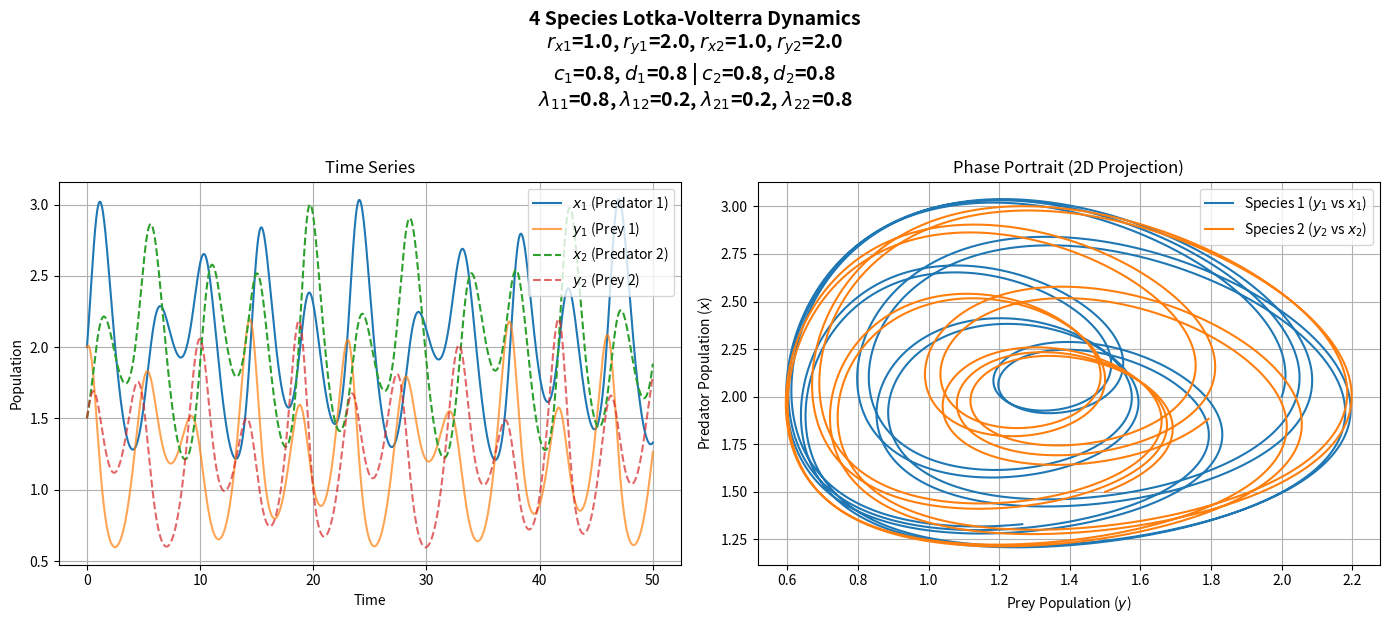
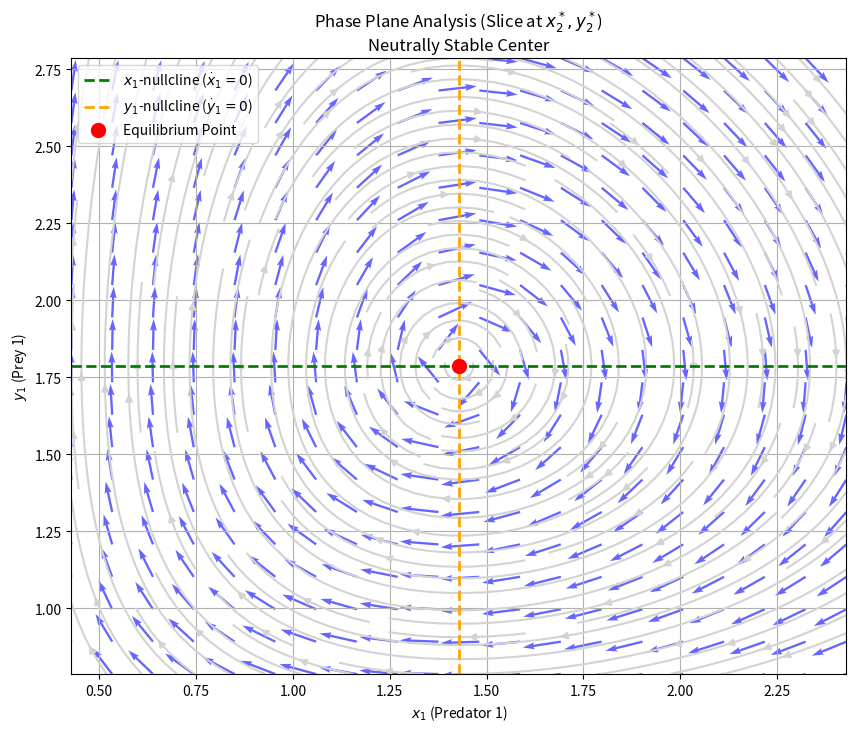
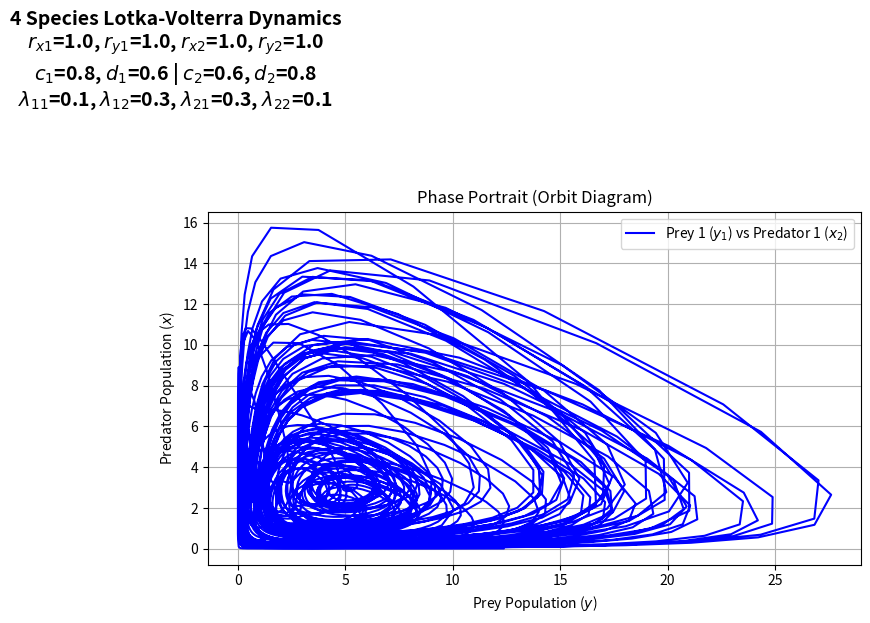

The script that saved these images, in order:
import numpy as np
import matplotlib.pyplot as plt
from scipy.integrate import odeint

# 1. モデル方程式の定義
def model(z, t, params):
    x1, y1, x2, y2 = z
    r_x1, r_y1, r_x2, r_y2 = params['r']
    lam = params['lambda'] # 行列 [[l11, l12], [l21, l22]]
    c = params['c']
    d = params['d']
    
    # 係数の展開 (ユーザーの定義に基づく)
    l11, l12 = lam[0]
    l21, l22 = lam[1]
    c1, c2 = c
    d1, d2 = d
    
    # 修正された方程式
    dx1dt = -r_x1*x1 + c1*l11*x1*y1 + d1*l21*x1*y2
    dy1dt =  r_y1*y1 -    l11*x1*y1 -    l12*x2*y1
    dx2dt = -r_x2*x2 + c2*l12*x2*y1 + d2*l22*x2*y2
    dy2dt =  r_y2*y2 -    l21*x1*y2 -    l22*x2*y2
    
    return [dx1dt, dy1dt, dx2dt, dy2dt]

# 2. パラメータ設定 (共存しそうな値を設定)
# ※密度効果なしモデルは初期値やパラメータに敏感で発散しやすいため
#   比較的小さな相互作用係数を設定しています。
params = {
    'r': [1.0, 2.0, 1.0, 2.0],      # [rx1, ry1, rx2, ry2]
    'lambda': [[0.8, 0.2],          # [[l11, l12],
               [0.2, 0.8]],         #  [l21, l22]]
    'c': [0.8, 0.8],                # [c1, c2]
    'd': [0.8, 0.8]                 # [d1, d2]
}

# 初期状態 (平衡点から少しずらした位置)
z0 = [2.0, 2.0, 1.5, 1.5] # [x1, y1, x2, y2]

# 時間軸
t = np.linspace(0, 50, 5000)

# 3. 微分方程式を解く
z = odeint(model, z0, t, args=(params,))

x1 = z[:, 0]
y1 = z[:, 1]
x2 = z[:, 2]
y2 = z[:, 3]

# パラメータの展開
r_list = params['r']
lambda_matrix = params['lambda']
c_list = params['c']
d_list = params['d']

# タイトル文字列の生成 (LaTeX表記を使用)
full_title = (
    f'4 Species Lotka-Volterra Dynamics\n'
    # rパラメータ
    f'$r_{{x1}}$={r_list[0]}, $r_{{y1}}$={r_list[1]}, $r_{{x2}}$={r_list[2]}, $r_{{y2}}$={r_list[3]}\n'
    # c, d パラメータ
    f'$c_1$={c_list[0]}, $d_1$={d_list[0]} | $c_2$={c_list[1]}, $d_2$={d_list[1]}\n'
    # lambda パラメータ
    f'$\\lambda_{{11}}$={lambda_matrix[0][0]}, $\\lambda_{{12}}$={lambda_matrix[0][1]}, $\\lambda_{{21}}$={lambda_matrix[1][0]}, $\\lambda_{{22}}$={lambda_matrix[1][1]}'
)

# 4. 可視化
plt.figure(figsize=(14, 6))

# --- 全体のタイトルを追加 (最も大きなタイトル) ---
plt.suptitle(
    full_title,
    fontsize=14, # フォントサイズを大きく設定
    fontweight='bold',
    y=1.03 # 縦位置を少し上に調整
)

# --- 図1: 時系列グラフ ---
plt.subplot(1, 2, 1)
plt.plot(t, x1, label='$x_1$ (Predator 1)')
plt.plot(t, y1, label='$y_1$ (Prey 1)', alpha=0.7)
plt.plot(t, x2, label='$x_2$ (Predator 2)', linestyle='--')
plt.plot(t, y2, label='$y_2$ (Prey 2)', alpha=0.7, linestyle='--')
plt.xlabel('Time')
plt.ylabel('Population')
plt.title('Time Series')
plt.legend()
plt.grid(True)

# --- 図2: 相図 (ペアごとの射影) ---
plt.subplot(1, 2, 2)
plt.plot(y1, x1, label='Species 1 ($y_1$ vs $x_1$)')
plt.plot(y2, x2, label='Species 2 ($y_2$ vs $x_2$)')
plt.xlabel('Prey Population ($y$)')
plt.ylabel('Predator Population ($x$)')
plt.title('Phase Portrait (2D Projection)')
plt.legend()
plt.grid(True)

plt.tight_layout()
plt.show()


import numpy as np
import matplotlib.pyplot as plt

# 1. パラメータ設定
params = {
    'r': [1.0, 1.0, 1.0, 1.0],      # [rx1, ry1, rx2, ry2]
    'lambda': [[0.5, 0.2],          # [[l11, l12],
               [0.2, 0.5]],         #  [l21, l22]]
    'c': [0.8, 0.8],                # [c1, c2]
    'd': [0.8, 0.8]                 # [d1, d2]
}

# パラメータ展開
r_x1, r_y1, r_x2, r_y2 = params['r']
l11, l12 = params['lambda'][0]
l21, l22 = params['lambda'][1]
c1, c2 = params['c']
d1, d2 = params['d']

# 2. 平衡点 (x*, y*) の計算 (前回の数式を使用)
# 行列式
det_x = l11 * l22 - l12 * l21
det_y = c1 * d2 * l11 * l22 - c2 * d1 * l12 * l21

# 捕食者 x*
x1_star = (l22 * r_y1 - l12 * r_y2) / det_x
x2_star = (l11 * r_y2 - l21 * r_y1) / det_x

# 被食者 y*
y1_star = (d2 * l22 * r_x1 - d1 * l21 * r_x2) / det_y
y2_star = (c1 * l11 * r_x2 - c2 * l12 * r_x1) / det_y

print(f"Equilibrium Point: x1={x1_star:.2f}, y1={y1_star:.2f}, x2={x2_star:.2f}, y2={y2_star:.2f}")

# 3. グリッドの作成 (平衡点を中心に表示範囲を決める)
range_span = 1.0 # 表示幅
x1_vals = np.linspace(max(0, x1_star - range_span), x1_star + range_span, 20)
y1_vals = np.linspace(max(0, y1_star - range_span), y1_star + range_span, 20)
X1, Y1 = np.meshgrid(x1_vals, y1_vals)

# 4. ベクトル場 (dx1/dt, dy1/dt) の計算
# 注意: ここでは x2, y2 を平衡値 (x2_star, y2_star) に固定して断面を見る
U = -r_x1*X1 + c1*l11*X1*Y1 + d1*l21*X1*y2_star
V =  r_y1*Y1 -    l11*X1*Y1 -    l12*x2_star*Y1

# 正規化 (矢印の長さを揃えて見やすくする)
Norm = np.sqrt(U**2 + V**2)
U_norm = U / Norm
V_norm = V / Norm

# 5. ヌルクラインの計算 (x2=x2*, y2=y2* とした時の線)
# dx1/dt = 0 => x1(-r_x1 + c1*l11*y1 + d1*l21*y2*) = 0
# y1 について解くと: y1 = (r_x1 - d1*l21*y2*) / (c1*l11)
nullcline_x1 = (r_x1 - d1 * l21 * y2_star) / (c1 * l11)

# dy1/dt = 0 => y1(r_y1 - l11*x1 - l12*x2*) = 0
# x1 について解くと: x1 = (r_y1 - l12*x2*) / l11
nullcline_y1 = (r_y1 - l12 * x2_star) / l11

# --- プロット作成 ---
plt.figure(figsize=(10, 8))

# ストリームプロット (流れの線)
plt.streamplot(X1, Y1, U, V, color='lightgray', density=1.5)

# クイーバープロット (方向矢印)
plt.quiver(X1, Y1, U_norm, V_norm, angles='xy', scale_units='xy', scale=10, color='blue', alpha=0.6, width=0.003)

# ヌルクラインの描画
# x1-nullcline (dx1/dt=0): 水平線 (y1 = constant)
plt.axhline(y=nullcline_x1, color='green', linestyle='--', linewidth=2, label='$x_1$-nullcline ($\dot{x}_1=0$)')

# y1-nullcline (dy1/dt=0): 垂直線 (x1 = constant)
plt.axvline(x=nullcline_y1, color='orange', linestyle='--', linewidth=2, label='$y_1$-nullcline ($\dot{y}_1=0$)')

# 平衡点のプロット
plt.plot(x1_star, y1_star, 'ro', markersize=10, label='Equilibrium Point', zorder=5)

plt.xlabel('$x_1$ (Predator 1)')
plt.ylabel('$y_1$ (Prey 1)')
plt.title('Phase Plane Analysis (Slice at $x_2^*, y_2^*$)\nNeutrally Stable Center')
plt.legend()
plt.grid(True)
plt.xlim(x1_vals[0], x1_vals[-1])
plt.ylim(y1_vals[0], y1_vals[-1])

plt.show()

output_filename = '4種の時系列グラフと相平面(x1 vs y1,x2 vs y2).png'
plt.savefig(output_filename)
plt.clf()

print(f"処理が完了しました。グラフを '{output_filename}' として保存しました。")



import numpy as np
import matplotlib.pyplot as plt
from scipy.integrate import odeint

# 1. モデル方程式の定義
def model(z, t, params):
    x1, y1, x2, y2 = z
    r_x1, r_y1, r_x2, r_y2 = params['r']
    lam = params['lambda'] # 行列 [[l11, l12], [l21, l22]]
    c = params['c']
    d = params['d']
    
    # 係数の展開 (ユーザーの定義に基づく)
    l11, l12 = lam[0]
    l21, l22 = lam[1]
    c1, c2 = c
    d1, d2 = d
    
    # 修正された方程式
    dx1dt = -r_x1*x1 + c1*l11*x1*y1 + d1*l21*x1*y2
    dy1dt =  r_y1*y1 -    l11*x1*y1 -    l12*x2*y1
    dx2dt = -r_x2*x2 + c2*l12*x2*y1 + d2*l22*x2*y2
    dy2dt =  r_y2*y2 -    l21*x1*y2 -    l22*x2*y2
    
    return [dx1dt, dy1dt, dx2dt, dy2dt]

# 2. パラメータ設定 (共存しそうな値を設定)
# ※密度効果なしモデルは初期値やパラメータに敏感で発散しやすいため
#   比較的小さな相互作用係数を設定しています。
params = {
    'r': [1.0, 1.0, 1.0, 1.0],      # [rx1, ry1, rx2, ry2]
    'lambda': [[0.1, 0.3],           # [[l11, l12],
               [0.3, 0.1]],          #  [l21, l22]]
    'c': [0.8, 0.6],                  # [c1, c2]
    'd': [0.6, 0.8]                   # [d1, d2]
}

# 初期状態 (平衡点から少しずらした位置)
z0 = [2.0, 2.0, 1.5, 1.5] # [x1, y1, x2, y2]

# 時間軸
t = np.linspace(0, 1000, 5000)

# 3. 微分方程式を解く
z = odeint(model, z0, t, args=(params,))

x1 = z[:, 0]
y1 = z[:, 1]
x2 = z[:, 2]
y2 = z[:, 3]

# パラメータの展開
r_list = params['r']
lambda_matrix = params['lambda']
c_list = params['c']
d_list = params['d']

# タイトル文字列の生成 (LaTeX表記を使用)
full_title = (
    f'4 Species Lotka-Volterra Dynamics\n'
    # rパラメータ
    f'$r_{{x1}}$={r_list[0]}, $r_{{y1}}$={r_list[1]}, $r_{{x2}}$={r_list[2]}, $r_{{y2}}$={r_list[3]}\n'
    # c, d パラメータ
    f'$c_1$={c_list[0]}, $d_1$={d_list[0]} | $c_2$={c_list[1]}, $d_2$={d_list[1]}\n'
    # lambda パラメータ
    f'$\\lambda_{{11}}$={lambda_matrix[0][0]}, $\\lambda_{{12}}$={lambda_matrix[0][1]}, $\\lambda_{{21}}$={lambda_matrix[1][0]}, $\\lambda_{{22}}$={lambda_matrix[1][1]}'
)

# 4. 可視化
plt.figure(figsize=(14, 6))

# --- 全体のタイトルを追加 (最も大きなタイトル) ---
plt.suptitle(
    full_title,
    fontsize=14, # フォントサイズを大きく設定
    fontweight='bold',
    y=1.03 # 縦位置を少し上に調整
)


# --- 図2: 軌道図 (Phase Portraits) (追加) ---
plt.subplot(1, 2, 2)
# 捕食者1 ($x_1$) 対 獲物1 ($y_1$)
plt.plot(y1, x2, label='Prey 1 ($y_1$) vs Predator 1 ($x_2$)', color='blue')

plt.xlabel('Prey Population ($y$)')
plt.ylabel('Predator Population ($x$)')
plt.title('Phase Portrait (Orbit Diagram)')
plt.legend()
plt.grid(True)

# --- レイアウト調整と保存 (plt.show()をplt.savefig()に置き換え) ---
# suptitleが表示領域外にならないように調整
plt.tight_layout(rect=[0, 0, 1, 0.95])
plt.savefig('lotka_volterra_dynamics_phase_and_time_series.png')
